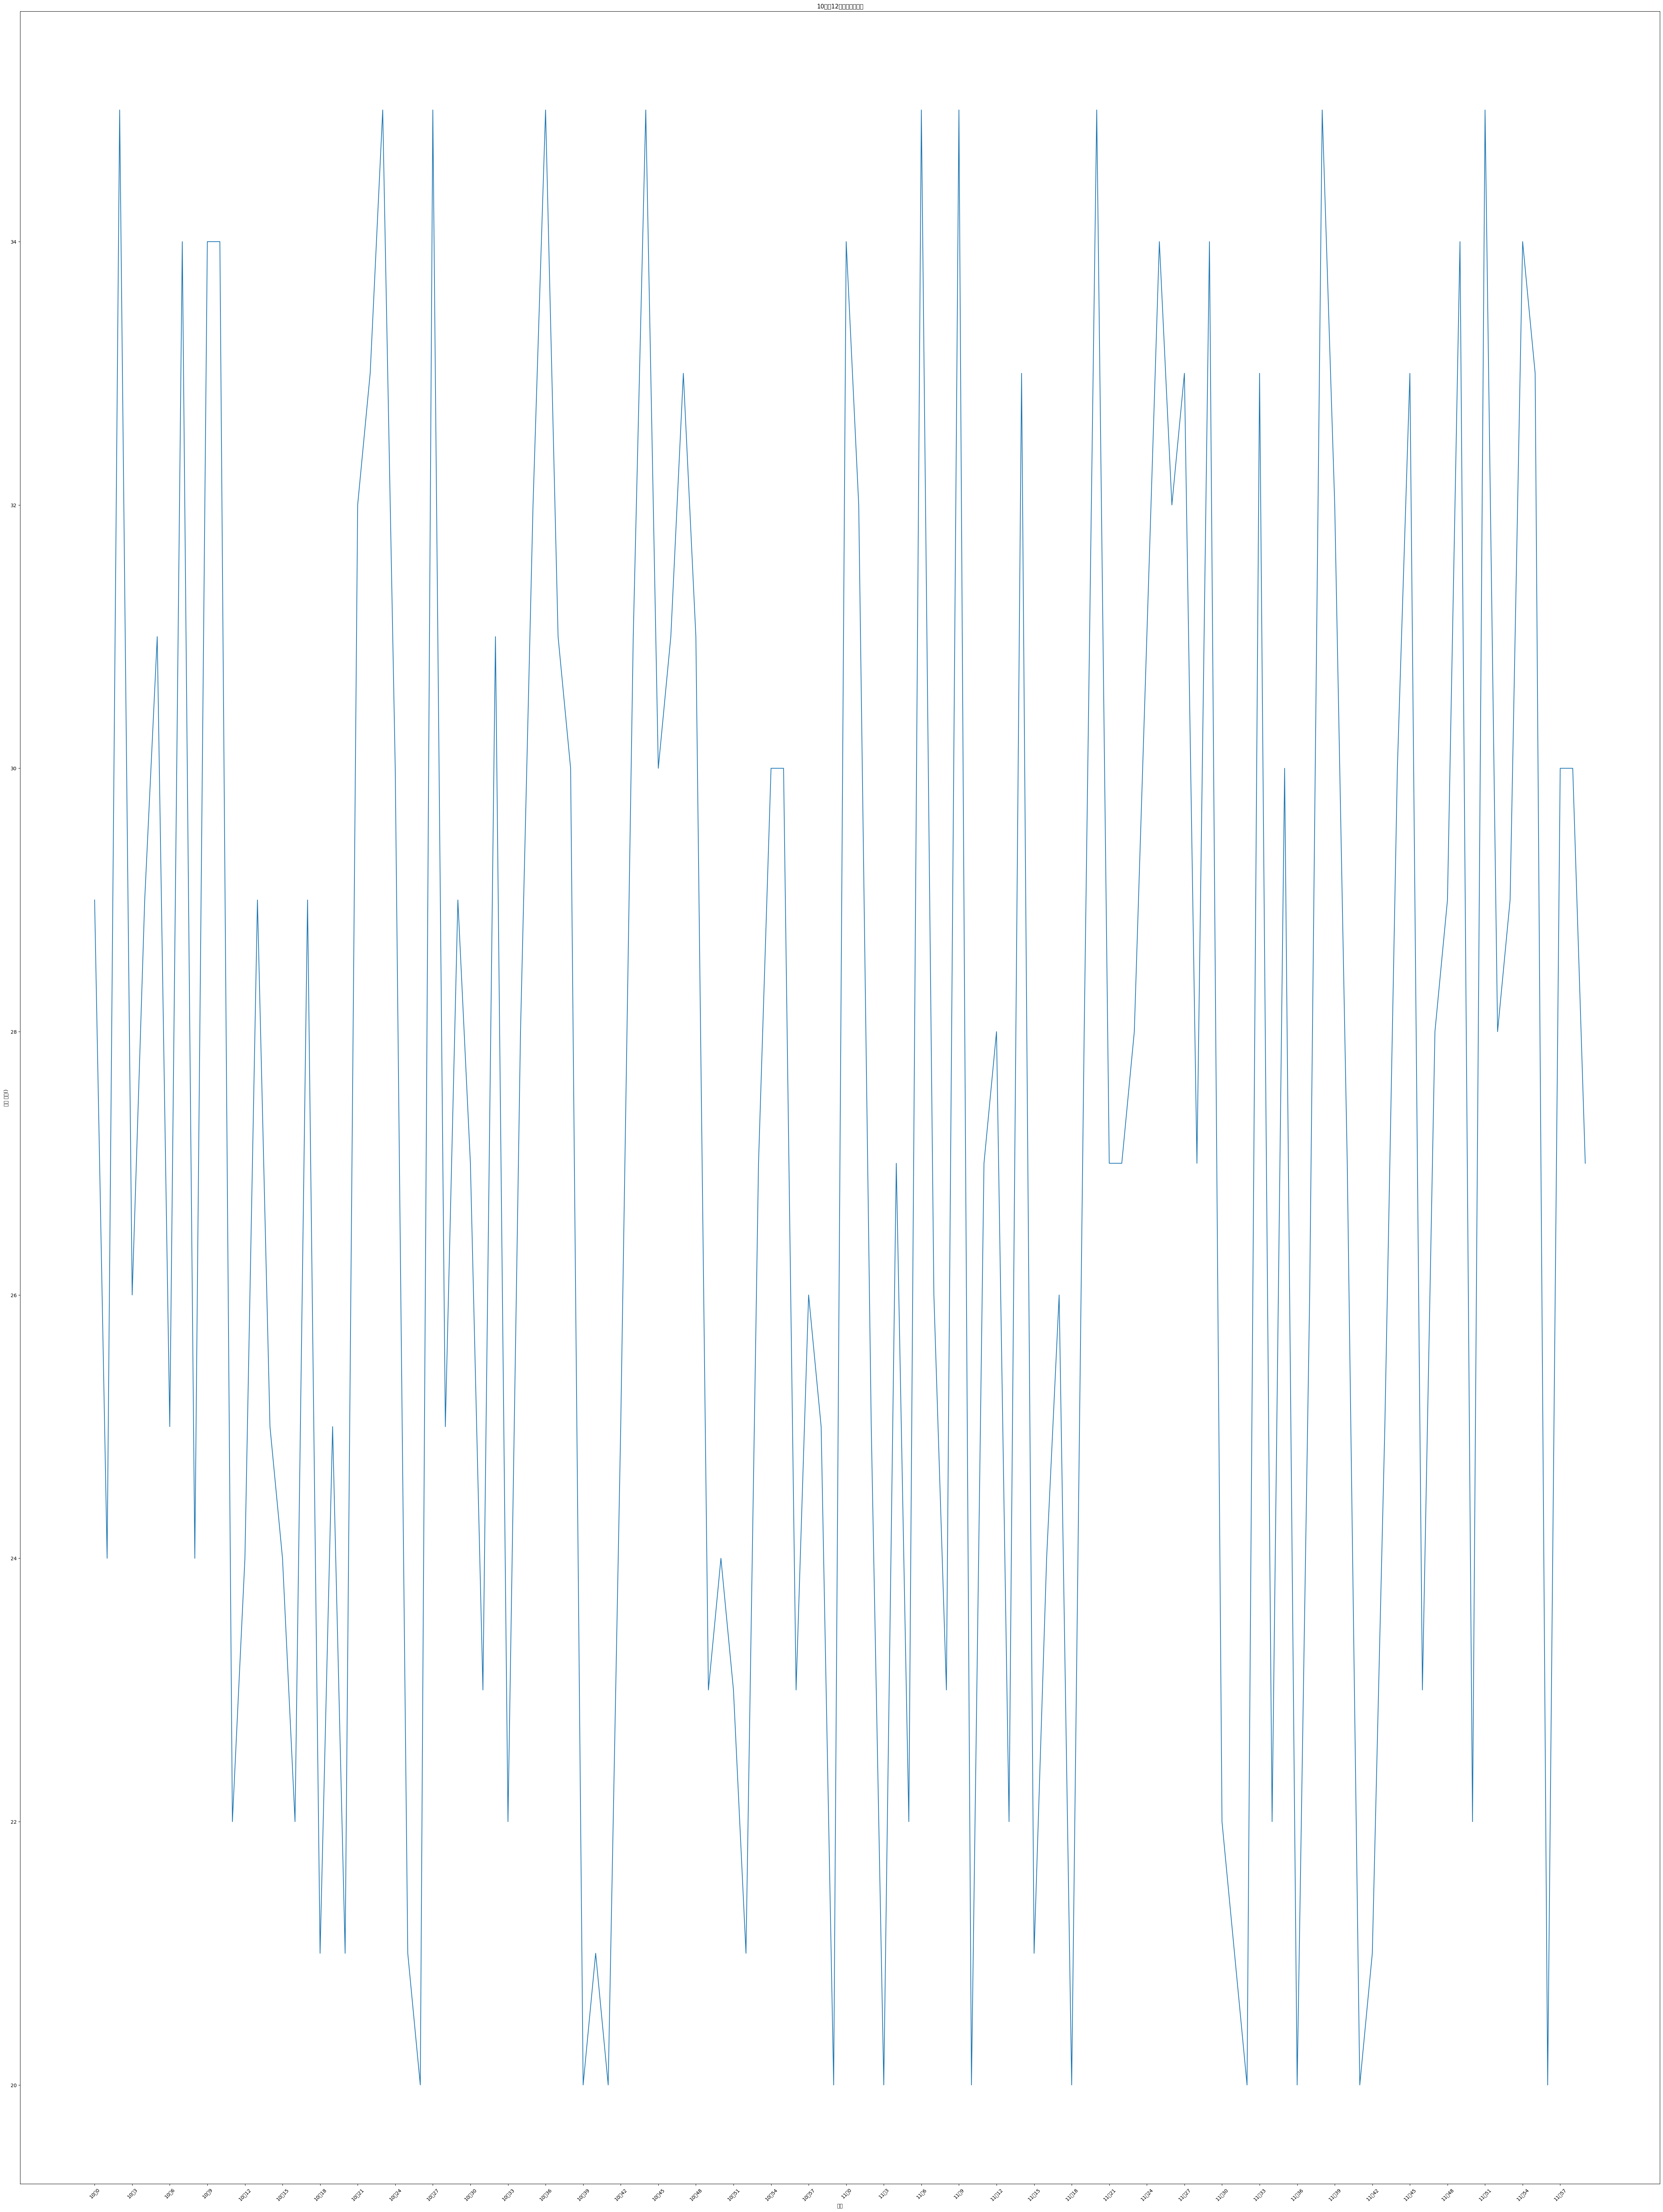

Reproduce this figure in Python.
"""
@File    : Case1.py
@Time    : 2020/7/18 19:08
@Author  : KevinXiao
@Software: PyCharm
"""

from matplotlib import pyplot as plt
import random

# 练习1

# 设置字体的方法 输出中文
plt.rcParams['font.sans-serif'] = ['SimHei']
plt.figure(figsize=(60,80),dpi=80)
# 两个小时的气温变化

x = range(0,120)

# y轴的温度变化

y = [random.randint(20,35) for i in range(120)]
plt.plot(x,y)
# 调整x轴的刻度
_xticks_label = ["10点{}".format(i) for i in range(60)]
_xticks_label += ["11点{}".format(i) for i in range(60)]

# 设置
plt.xticks(list(x)[::3],_xticks_label[::3],rotation=45)

plt.title("10点到12点的气温变化图")
plt.xlabel("时间")
plt.ylabel("温度 单位()")

plt.show()


